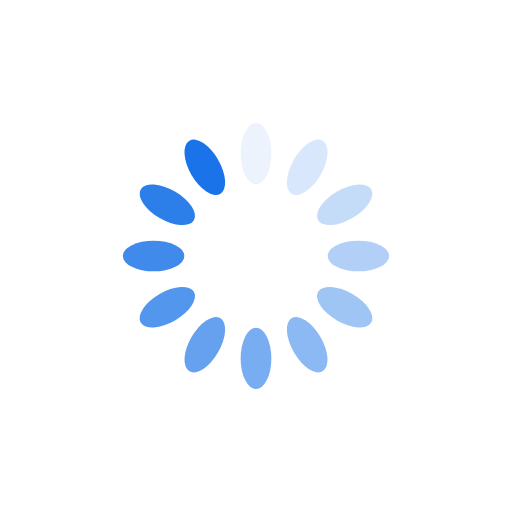
t = 0.00 s
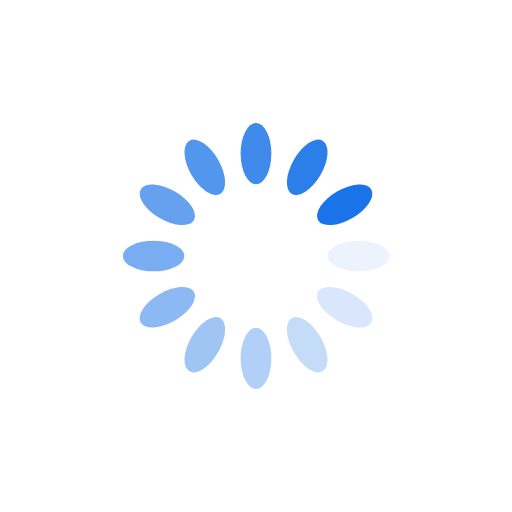
t = 0.25 s
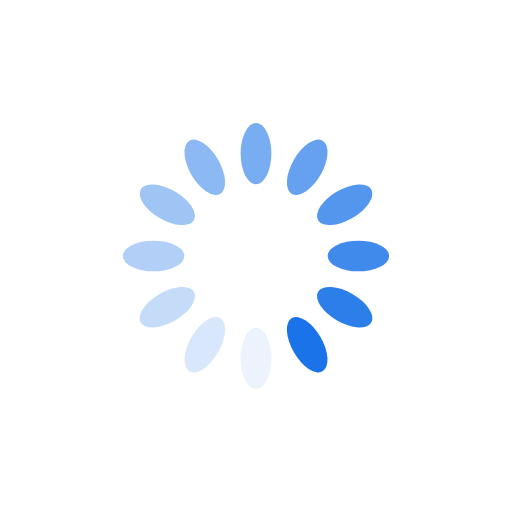
t = 0.50 s
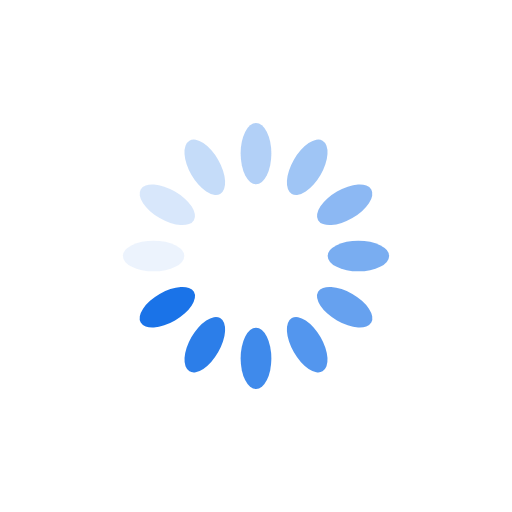
t = 0.75 s

The animated SVG that drew these frames (rendered in a browser with its animation timeline set to each time). Animation: 12 SMIL elements (animate=12); one cycle of 1.00 s, repeats indefinitely.

<?xml version="1.0" encoding="utf-8"?>
<svg xmlns="http://www.w3.org/2000/svg" xmlns:xlink="http://www.w3.org/1999/xlink" style="margin: auto; background: none; display: block; shape-rendering: auto;" width="200px" height="200px" viewBox="0 0 100 100" preserveAspectRatio="xMidYMid">
<g transform="rotate(0 50 50)">
  <rect x="47" y="24" rx="3" ry="6" width="6" height="12" fill="#1a73e8">
    <animate attributeName="opacity" values="1;0" keyTimes="0;1" dur="1s" begin="-0.9166666666666666s" repeatCount="indefinite"></animate>
  </rect>
</g><g transform="rotate(30 50 50)">
  <rect x="47" y="24" rx="3" ry="6" width="6" height="12" fill="#1a73e8">
    <animate attributeName="opacity" values="1;0" keyTimes="0;1" dur="1s" begin="-0.8333333333333334s" repeatCount="indefinite"></animate>
  </rect>
</g><g transform="rotate(60 50 50)">
  <rect x="47" y="24" rx="3" ry="6" width="6" height="12" fill="#1a73e8">
    <animate attributeName="opacity" values="1;0" keyTimes="0;1" dur="1s" begin="-0.75s" repeatCount="indefinite"></animate>
  </rect>
</g><g transform="rotate(90 50 50)">
  <rect x="47" y="24" rx="3" ry="6" width="6" height="12" fill="#1a73e8">
    <animate attributeName="opacity" values="1;0" keyTimes="0;1" dur="1s" begin="-0.6666666666666666s" repeatCount="indefinite"></animate>
  </rect>
</g><g transform="rotate(120 50 50)">
  <rect x="47" y="24" rx="3" ry="6" width="6" height="12" fill="#1a73e8">
    <animate attributeName="opacity" values="1;0" keyTimes="0;1" dur="1s" begin="-0.5833333333333334s" repeatCount="indefinite"></animate>
  </rect>
</g><g transform="rotate(150 50 50)">
  <rect x="47" y="24" rx="3" ry="6" width="6" height="12" fill="#1a73e8">
    <animate attributeName="opacity" values="1;0" keyTimes="0;1" dur="1s" begin="-0.5s" repeatCount="indefinite"></animate>
  </rect>
</g><g transform="rotate(180 50 50)">
  <rect x="47" y="24" rx="3" ry="6" width="6" height="12" fill="#1a73e8">
    <animate attributeName="opacity" values="1;0" keyTimes="0;1" dur="1s" begin="-0.4166666666666667s" repeatCount="indefinite"></animate>
  </rect>
</g><g transform="rotate(210 50 50)">
  <rect x="47" y="24" rx="3" ry="6" width="6" height="12" fill="#1a73e8">
    <animate attributeName="opacity" values="1;0" keyTimes="0;1" dur="1s" begin="-0.3333333333333333s" repeatCount="indefinite"></animate>
  </rect>
</g><g transform="rotate(240 50 50)">
  <rect x="47" y="24" rx="3" ry="6" width="6" height="12" fill="#1a73e8">
    <animate attributeName="opacity" values="1;0" keyTimes="0;1" dur="1s" begin="-0.25s" repeatCount="indefinite"></animate>
  </rect>
</g><g transform="rotate(270 50 50)">
  <rect x="47" y="24" rx="3" ry="6" width="6" height="12" fill="#1a73e8">
    <animate attributeName="opacity" values="1;0" keyTimes="0;1" dur="1s" begin="-0.16666666666666666s" repeatCount="indefinite"></animate>
  </rect>
</g><g transform="rotate(300 50 50)">
  <rect x="47" y="24" rx="3" ry="6" width="6" height="12" fill="#1a73e8">
    <animate attributeName="opacity" values="1;0" keyTimes="0;1" dur="1s" begin="-0.08333333333333333s" repeatCount="indefinite"></animate>
  </rect>
</g><g transform="rotate(330 50 50)">
  <rect x="47" y="24" rx="3" ry="6" width="6" height="12" fill="#1a73e8">
    <animate attributeName="opacity" values="1;0" keyTimes="0;1" dur="1s" begin="0s" repeatCount="indefinite"></animate>
  </rect>
</g>
<!-- [ldio] generated by https://loading.io/ --></svg>
